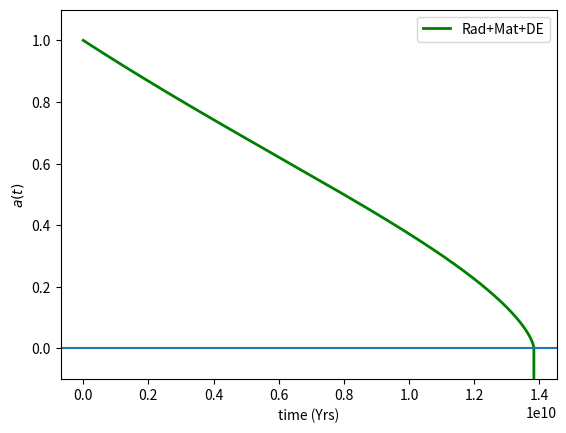

Reproduce this figure in Python.
#this code solves for the scale factor equation 
import numpy as np
from scipy.integrate import odeint
import matplotlib.pyplot as plt

#defining all the relevant constants in natural units i.e hbar=c=kb=1

H_0 = 0.6688*(1/3.0856)*10**(-17)
om_m_0 = 0.321
om_r_0 = 0.321/3412
om_l_0 = 1-om_m_0-om_r_0

#Solves the Scale factor equation for real universe      
def SFET(Y, t):
    a = Y[0]
    w = Y[1]
    dadt = -1*w
    dwdt= (H_0**2)*(om_r_0*a**(-4)+(1/2)*om_m_0*a**(-3)-1*om_l_0)*a
    return [dadt, dwdt]


# Initial conditions
Y_0 = [1,H_0]

# time points
t = np.linspace(0, 13.84e9, num=10000)*(3600*24*365)

#Solve the scale factor equations
Ysol = odeint(SFET,Y_0,t)
a = Ysol[:, 0]

#plot scale factor vs time
plt.plot(t/(3600*24*365),a,'g-',linewidth=2,label='Rad+Mat+DE')
plt.ylim(-0.1,1.1)
plt.axhline(0)
plt.xlabel('time (Yrs)')
plt.ylabel('$a(t)$')
plt.legend()
plt.show();
